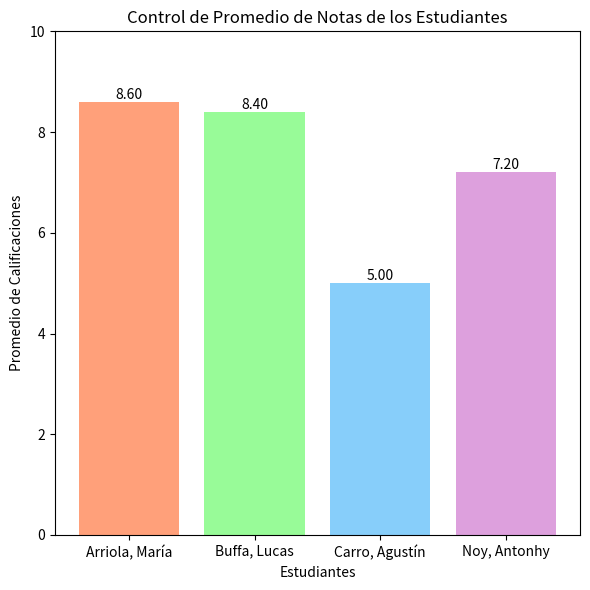

Write the Python code that produced this figure.
import matplotlib.pyplot as plt

# Datos predeterminados de los estudiantes
estudiantes = [
    {"nombre": "Arriola, María", "calificaciones": [10, 8, 6, 10, 9]},
    {"nombre": "Buffa, Lucas", "calificaciones": [10, 9, 8, 6, 9]},
    {"nombre": "Carro, Agustín", "calificaciones": [3, 5, 6, 4, 7]},
    {"nombre": "Noy, Antonhy", "calificaciones": [6, 6, 7, 8, 9]}
]

def control_promedio_notas_estudiantes(estudiantes):
    # Inicializamos listas vacías para almacenar los nombres y promedios
    nombres = []
    promedios = []

    # Iteramos sobre cada estudiante en la lista
    for estudiante in estudiantes:
        # Agregamos el nombre del estudiante a la lista de nombres
        nombres.append(estudiante['nombre'])
        
        # Calculamos el promedio de calificaciones del estudiante
        promedio = sum(estudiante['calificaciones']) / len(estudiante['calificaciones'])
        
        # Agregamos el promedio calculado a la lista de promedios
        promedios.append(promedio)

    # Definimos los colores
    colores_hex = ['#FFA07A', '#98FB98', '#87CEFA', '#DDA0DD', '#F0E68C']

    # Creamos una nueva figura con un tamaño específico
    plt.figure(figsize=(6, 6))

    # Creamos el gráfico de barras con colores personalizados
    plt.bar(nombres, promedios, color=colores_hex)

    # Personalizamos el gráfico
    plt.title('Control de Promedio de Notas de los Estudiantes')
    plt.xlabel('Estudiantes')
    plt.ylabel('Promedio de Calificaciones')
    plt.ylim(0, 10)

    # Añadimos los valores de los promedios sobre cada barra
    for i, v in enumerate(promedios):
        plt.text(i, v, f'{v:.2f}', ha='center', va='bottom')

    # Ajustamos automáticamente el diseño para que todo quede bien
    plt.tight_layout()

    # Mostramos el gráfico
    plt.show()

# Llamamos a la función con nuestros datos de estudiantes
control_promedio_notas_estudiantes(estudiantes)